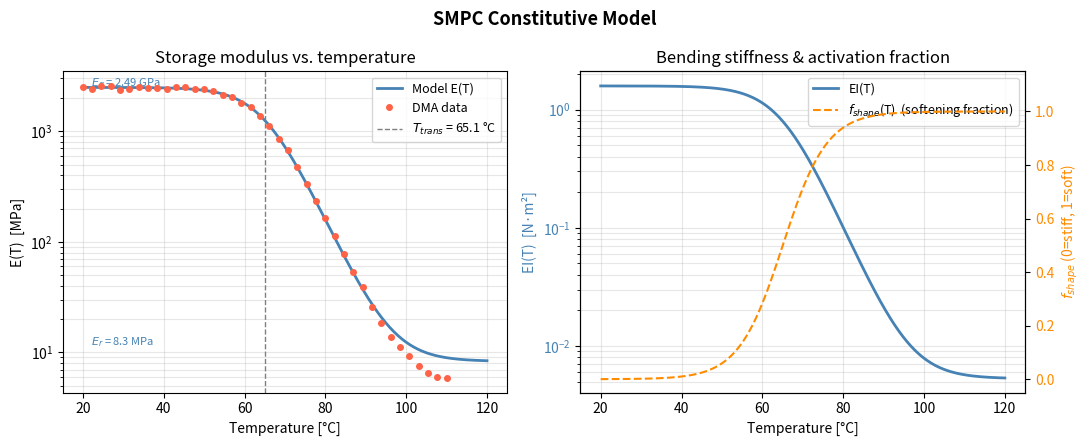

The script that saved this image: (Note: this script raises an exception after producing the figure.)
"""
smpc_constitutive.py
--------------------
Step 1: SMPC temperature-dependent constitutive model.

Fits a smooth E(T) transition curve from DMA test data (storage modulus vs
temperature) and exposes:
  - E(T)        : Young's modulus [Pa] at temperature T [°C]
  - EI(T)       : Bending stiffness for a given cross-section
  - f_shape(T)  : Shape-memory transition function (0=glassy, 1=rubbery)

The transition is modelled with a Boltzmann sigmoid:

    E(T) = E_r + (E_g - E_r) / (1 + exp(k*(T - T_trans)))

where
    E_g    = glassy modulus  (low T, stiff)
    E_r    = rubbery modulus (high T, soft)
    T_trans = midpoint of glass transition [°C]
    k       = steepness of transition [1/°C]

If you have real DMA data, call SMPCModel.fit_from_dma(T_data, E_data) to
calibrate all four parameters via nonlinear least squares.

Reference: Liu et al. (2023), Chinese J. Mech. Eng. 36:67
           Brinson & Huang (1996) – SMP constitutive framework
"""

import numpy as np
from scipy.optimize import curve_fit
from scipy.interpolate import interp1d
import matplotlib.pyplot as plt
import matplotlib.gridspec as gridspec


# ---------------------------------------------------------------------------
# Default material parameters (CFRP/epoxy SMP composite, typical values)
# Swap these out once you have DMA data from your actual layup.
# ---------------------------------------------------------------------------
DEFAULT_PARAMS = {
    "E_g":      2.5e9,   # Pa  — glassy modulus  (~room temp, stiff)
    "E_r":      5.0e6,   # Pa  — rubbery modulus (~above T_g, soft)
    "T_trans":  65.0,    # °C  — glass transition midpoint
    "k":        0.18,    # 1/°C — transition steepness (larger = sharper)
}

# Cross-section geometry for the SMPC boom (lenticular profile from Liu 2023)
# Adjust to match your fabricated boom dimensions.
DEFAULT_GEOMETRY = {
    "boom_type":   "lenticular",  # options: "lenticular", "tape-spring", "circular"
    "width":       0.030,         # m  — chord width
    "thickness":   0.0012,        # m  — wall thickness
    "subtend_deg": 120.0,         # °  — subtended angle (lenticular)
}


def _sigmoid_modulus(T, E_g, E_r, T_trans, k):
    """Boltzmann sigmoid: E(T) transitions from E_g to E_r."""
    return E_r + (E_g - E_r) / (1.0 + np.exp(k * (T - T_trans)))


def _second_moment_lenticular(width, thickness, subtend_deg):
    """
    Approximate second moment of area for a lenticular cross-section.
    Models the boom as two symmetric circular-arc tape-springs.
    I_approx = 2 * (t * R^3 / 12) * (phi - sin(phi)*cos(phi))
    where phi = subtend_deg/2 in radians, R = width / (2*sin(phi)).
    """
    phi = np.radians(subtend_deg / 2.0)
    R = width / (2.0 * np.sin(phi))
    I = 2.0 * thickness * R**3 / 12.0 * (phi - np.sin(phi) * np.cos(phi))
    return I


def _second_moment_circular(radius, thickness):
    """Thin-walled circular tube: I = pi * r^3 * t."""
    return np.pi * radius**3 * thickness


class SMPCModel:
    """
    Temperature-dependent constitutive model for an SMPC composite boom.

    Usage
    -----
    # Use default (literature) parameters
    model = SMPCModel()

    # Or fit from your DMA data
    model = SMPCModel.fit_from_dma(T_array, E_array)

    # Evaluate
    E  = model.E(75.0)          # Young's modulus at 75 °C  [Pa]
    EI = model.EI(75.0)         # Bending stiffness at 75 °C [N·m²]
    f  = model.f_shape(75.0)    # Shape-memory activation (0–1)
    """

    def __init__(self, params=None, geometry=None):
        p = params or DEFAULT_PARAMS
        self.E_g     = p["E_g"]
        self.E_r     = p["E_r"]
        self.T_trans = p["T_trans"]
        self.k       = p["k"]

        g = geometry or DEFAULT_GEOMETRY
        self.geometry = g
        self._compute_I()

    def _compute_I(self):
        g = self.geometry
        if g["boom_type"] == "lenticular":
            self._I = _second_moment_lenticular(
                g["width"], g["thickness"], g["subtend_deg"]
            )
        elif g["boom_type"] == "circular":
            self._I = _second_moment_circular(
                g["width"] / 2.0, g["thickness"]
            )
        else:  # tape-spring fallback: treat as thin flat strip
            b = g["width"]
            t = g["thickness"]
            self._I = b * t**3 / 12.0

    # ------------------------------------------------------------------
    # Core public API
    # ------------------------------------------------------------------

    def E(self, T):
        """
        Young's modulus at temperature T [°C] or array of temperatures.
        Returns value in Pa.
        """
        T = np.asarray(T, dtype=float)
        return _sigmoid_modulus(T, self.E_g, self.E_r, self.T_trans, self.k)

    def EI(self, T):
        """
        Bending stiffness EI [N·m²] at temperature T [°C].
        EI(T) = E(T) * I_cross_section
        """
        return self.E(T) * self._I

    def f_shape(self, T):
        """
        Shape-memory activation fraction (0 = fully glassy/stiff,
        1 = fully rubbery/soft/shape-programmable).
        """
        T = np.asarray(T, dtype=float)
        E_vals = _sigmoid_modulus(T, self.E_g, self.E_r, self.T_trans, self.k)
        return (self.E_g - E_vals) / (self.E_g - self.E_r)

    def T_for_stiffness_fraction(self, fraction):
        """
        Inverse: given a desired softening fraction (0–1), return the
        required temperature. Useful for feedforward control.
        fraction = 0 → T where fully glassy
        fraction = 1 → T where fully rubbery
        """
        fraction = np.clip(fraction, 1e-6, 1.0 - 1e-6)
        # Invert sigmoid analytically
        # fraction = 1/(1+exp(k*(T-T_trans)))  →  T = T_trans - ln(1/f - 1)/k
        return self.T_trans - np.log(1.0 / fraction - 1.0) / self.k

    @property
    def I(self):
        """Second moment of area of the boom cross-section [m^4]."""
        return self._I

    # ------------------------------------------------------------------
    # Fitting from real DMA data
    # ------------------------------------------------------------------

    @classmethod
    def fit_from_dma(cls, T_data, E_data, geometry=None, p0=None):
        """
        Fit the Boltzmann sigmoid to experimental DMA storage modulus data.

        Parameters
        ----------
        T_data : array-like, shape (N,)
            Temperature values from DMA sweep [°C].
        E_data : array-like, shape (N,)
            Storage modulus E' [Pa] at each temperature.
        geometry : dict, optional
            Cross-section geometry dict. Uses DEFAULT_GEOMETRY if None.
        p0 : list, optional
            Initial guess [E_g, E_r, T_trans, k]. Auto-estimated if None.

        Returns
        -------
        SMPCModel with fitted parameters.
        """
        T_data = np.asarray(T_data, dtype=float)
        E_data = np.asarray(E_data, dtype=float)

        if p0 is None:
            # Auto-estimate: E_g from lowest-T point, E_r from highest-T point
            p0 = [
                E_data[np.argmin(T_data)],   # E_g
                E_data[np.argmax(T_data)],   # E_r
                np.median(T_data),            # T_trans
                0.15,                         # k
            ]

        bounds = (
            [1e5,  1e4,  20.0, 0.01],   # lower bounds
            [200e9, 10e9, 150.0, 2.00],  # upper bounds
        )

        popt, pcov = curve_fit(
            _sigmoid_modulus, T_data, E_data,
            p0=p0, bounds=bounds, maxfev=10000
        )

        perr = np.sqrt(np.diag(pcov))
        print("=== DMA Fit Results ===")
        names = ["E_g (Pa)", "E_r (Pa)", "T_trans (°C)", "k (1/°C)"]
        for name, val, err in zip(names, popt, perr):
            print(f"  {name:<18}: {val:.4g}  ±  {err:.4g}")
        print(f"  I cross-section: {_second_moment_lenticular(**{k: v for k, v in (DEFAULT_GEOMETRY if geometry is None else geometry).items() if k in ['width','thickness','subtend_deg']}):.4e} m^4")

        params = {
            "E_g":     popt[0],
            "E_r":     popt[1],
            "T_trans": popt[2],
            "k":       popt[3],
        }
        model = cls(params=params, geometry=geometry)
        model._fit_cov = pcov
        model._T_data  = T_data
        model._E_data  = E_data
        return model

    # ------------------------------------------------------------------
    # Visualisation
    # ------------------------------------------------------------------

    def plot(self, T_range=(20, 120), show_data=True, ax=None):
        """
        Plot E(T) and EI(T) curves. If fit_from_dma was called, overlays
        the raw DMA data points.
        """
        T_plot = np.linspace(T_range[0], T_range[1], 400)

        fig = None
        if ax is None:
            fig, axes = plt.subplots(1, 2, figsize=(11, 4.5))
            fig.suptitle("SMPC Constitutive Model", fontsize=13, fontweight='bold')
        else:
            axes = ax

        # --- Left: E(T) ---
        ax0 = axes[0]
        ax0.semilogy(T_plot, self.E(T_plot) / 1e6, 'steelblue', lw=2, label="Model E(T)")
        if show_data and hasattr(self, "_T_data"):
            ax0.semilogy(self._T_data, self._E_data / 1e6, 'o', color='tomato',
                         ms=4, zorder=5, label="DMA data")
        ax0.axvline(self.T_trans, ls='--', color='gray', lw=1, label=f"$T_{{trans}}$ = {self.T_trans:.1f} °C")
        ax0.set_xlabel("Temperature [°C]")
        ax0.set_ylabel("E(T)  [MPa]")
        ax0.set_title("Storage modulus vs. temperature")
        ax0.legend(fontsize=9)
        ax0.grid(True, which='both', alpha=0.3)

        # Annotate E_g and E_r
        ax0.annotate(f"$E_g$ = {self.E_g/1e9:.2f} GPa",
                     xy=(T_range[0]+2, self.E_g/1e6), fontsize=8, color='steelblue')
        ax0.annotate(f"$E_r$ = {self.E_r/1e6:.1f} MPa",
                     xy=(T_range[0]+2, self.E_r/1e6*1.4), fontsize=8, color='steelblue')

        # --- Right: EI(T) and f_shape(T) ---
        ax1 = axes[1]
        EI_vals = self.EI(T_plot)
        color_EI = 'steelblue'
        ax1.semilogy(T_plot, EI_vals, color=color_EI, lw=2, label="EI(T)")
        ax1.set_xlabel("Temperature [°C]")
        ax1.set_ylabel("EI(T)  [N·m²]", color=color_EI)
        ax1.tick_params(axis='y', labelcolor=color_EI)

        ax1b = ax1.twinx()
        ax1b.plot(T_plot, self.f_shape(T_plot), color='darkorange', lw=1.5,
                  ls='--', label="$f_{shape}$(T)  (softening fraction)")
        ax1b.set_ylabel("$f_{shape}$ (0=stiff, 1=soft)", color='darkorange')
        ax1b.tick_params(axis='y', labelcolor='darkorange')
        ax1b.set_ylim(-0.05, 1.15)

        lines1, labels1 = ax1.get_legend_handles_labels()
        lines2, labels2 = ax1b.get_legend_handles_labels()
        ax1.legend(lines1 + lines2, labels1 + labels2, fontsize=9)
        ax1.set_title("Bending stiffness & activation fraction")
        ax1.grid(True, which='both', alpha=0.3)

        if fig is not None:
            fig.tight_layout()
        return fig

    def summary(self):
        """Print a compact parameter summary."""
        print("=" * 46)
        print("  SMPC Constitutive Model Parameters")
        print("=" * 46)
        print(f"  Glassy modulus  E_g    : {self.E_g/1e9:.3f} GPa")
        print(f"  Rubbery modulus E_r    : {self.E_r/1e6:.2f}  MPa")
        print(f"  Transition temp T_trans: {self.T_trans:.1f} °C")
        print(f"  Transition slope k     : {self.k:.4f} 1/°C")
        print(f"  Cross-section  I       : {self._I:.4e} m⁴")
        print(f"  EI at 25 °C (stiff)   : {self.EI(25):.4f} N·m²")
        print(f"  EI at T_trans          : {self.EI(self.T_trans):.4f} N·m²")
        print(f"  EI at 100°C (soft)    : {self.EI(100):.4f} N·m²")
        print(f"  EI ratio (stiff/soft) : {self.EI(25)/self.EI(100):.1f}×")
        print("=" * 46)


# ---------------------------------------------------------------------------
# Quick synthetic DMA dataset — replace with your real data
# ---------------------------------------------------------------------------

def make_synthetic_dma_data(model=None, noise_frac=0.03, n_points=40, seed=42):
    """
    Generate synthetic DMA storage modulus data for testing the fitting routine.
    Replace this with your actual DMA sweep (pandas CSV or numpy arrays).
    """
    rng = np.random.default_rng(seed)
    if model is None:
        model = SMPCModel()
    T = np.linspace(20, 110, n_points)
    E_clean = model.E(T)
    noise = rng.normal(0, noise_frac, size=n_points)
    E_noisy = E_clean * (1.0 + noise)
    return T, E_noisy


# ---------------------------------------------------------------------------
# Main: demonstrate model, fitting, and plotting
# ---------------------------------------------------------------------------

if __name__ == "__main__":
    print("\n── Step 1: Default model (literature parameters) ──\n")
    model_default = SMPCModel()
    model_default.summary()

    print("\n── Step 2: Fit model to synthetic DMA data ──\n")
    T_data, E_data = make_synthetic_dma_data(model_default)
    model_fitted = SMPCModel.fit_from_dma(T_data, E_data)

    print("\n── Step 3: Inverse — temperature needed for 50% softening ──")
    T50 = model_fitted.T_for_stiffness_fraction(0.5)
    T90 = model_fitted.T_for_stiffness_fraction(0.9)
    print(f"  T for 50% softening : {T50:.1f} °C")
    print(f"  T for 90% softening : {T90:.1f} °C")

    print("\n── Step 4: EI table ──")
    for T_eval in [25, 50, 65, 80, 100]:
        print(f"  T={T_eval:3d}°C  →  E={model_fitted.E(T_eval)/1e6:7.2f} MPa"
              f"   EI={model_fitted.EI(T_eval):.5f} N·m²"
              f"   f_shape={model_fitted.f_shape(T_eval):.3f}")

    print("\n── Step 5: Plotting ──")
    fig = model_fitted.plot()
    fig.savefig("/mnt/user-data/outputs/smpc_constitutive_model.png", dpi=150, bbox_inches='tight')
    print("  Saved → smpc_constitutive_model.png")
    plt.close(fig)
